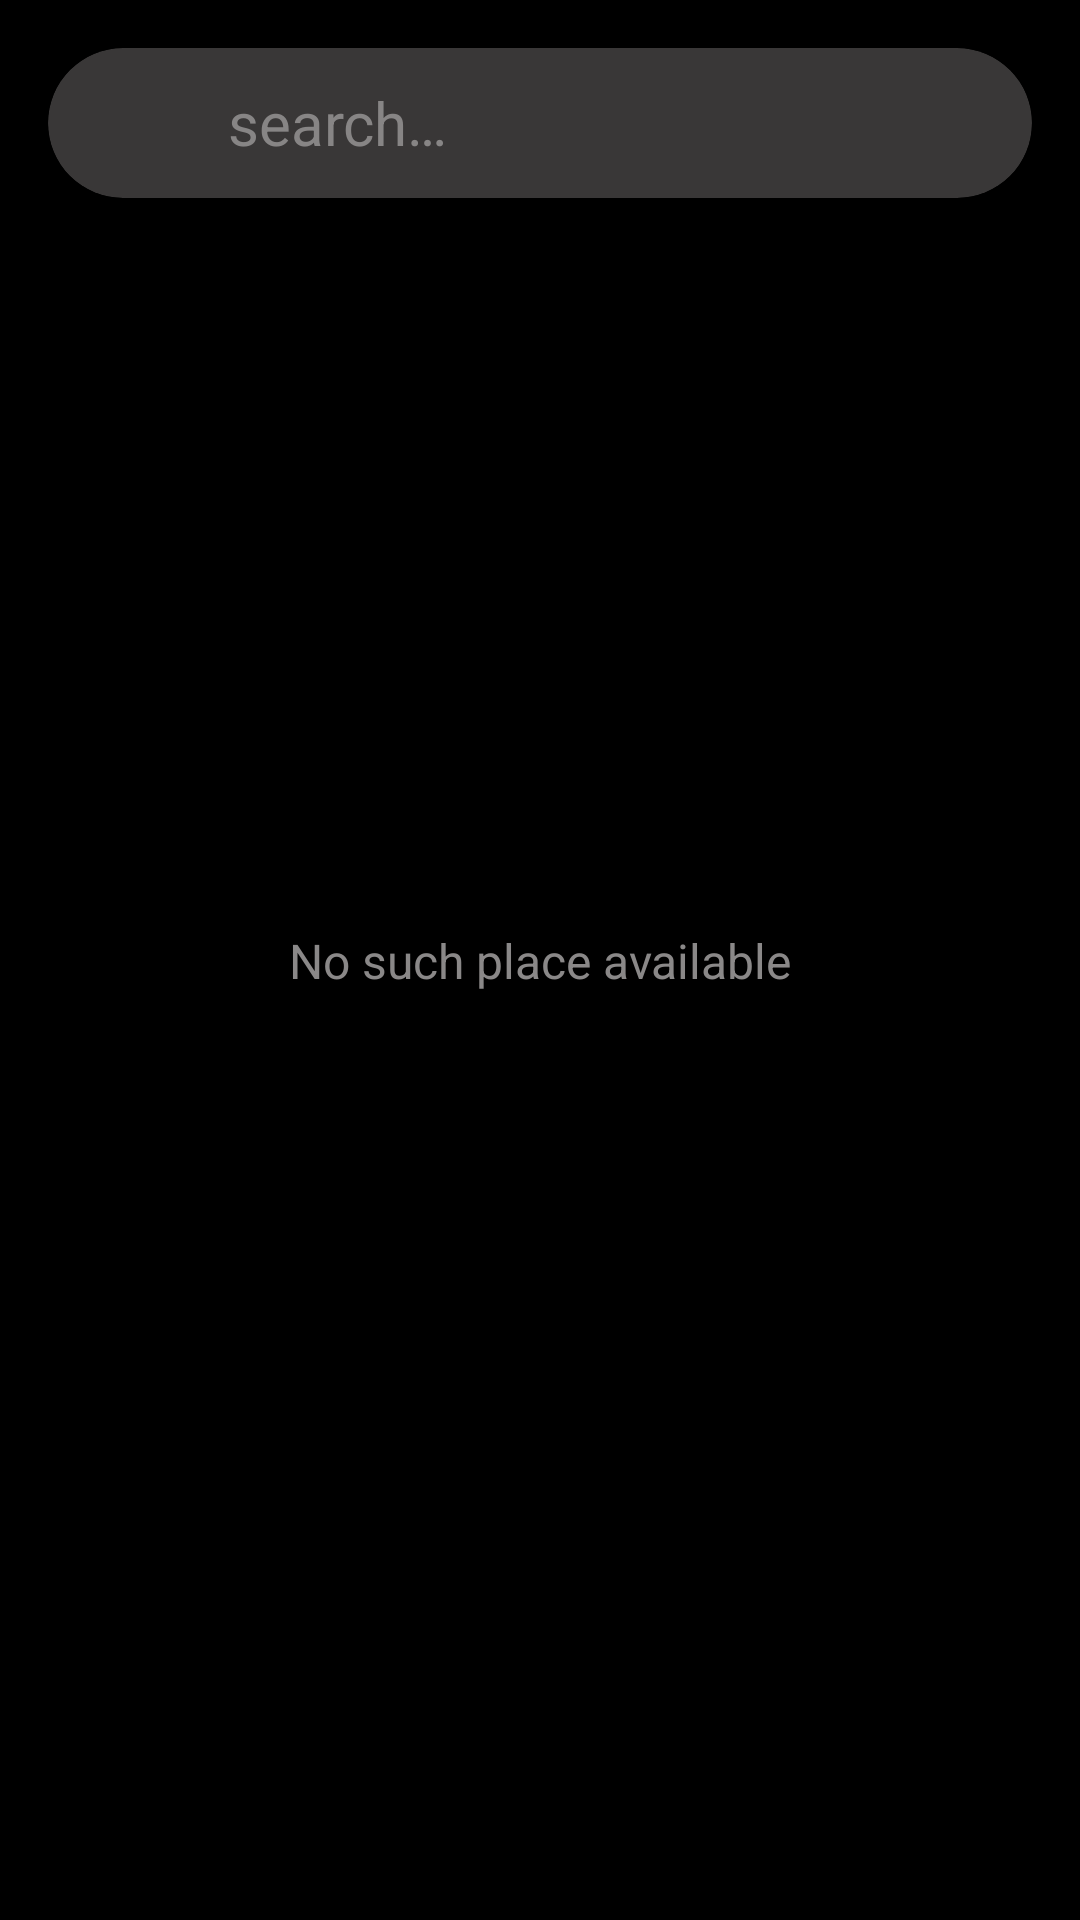

Write the Android layout XML for this screen, with the resource values it uses.
<!-- AndroidManifest.xml: application theme Theme.Mausam -->
<!-- res/layout/activity_search.xml -->
<?xml version="1.0" encoding="utf-8"?>
<androidx.constraintlayout.widget.ConstraintLayout xmlns:android="http://schemas.android.com/apk/res/android"
    xmlns:app="http://schemas.android.com/apk/res-auto"
    xmlns:tools="http://schemas.android.com/tools"
    android:layout_width="match_parent"
    android:layout_height="match_parent"
    android:fitsSystemWindows="true"
    android:background="@color/black"
    tools:context=".activities.SearchActivity">

    <com.google.android.material.appbar.AppBarLayout
        android:id="@+id/searchAppBarLayout"
        android:layout_width="match_parent"
        android:background="@color/transparent"
        android:layout_height="wrap_content"
        app:layout_constraintTop_toTopOf="parent">

        <androidx.appcompat.widget.Toolbar
            android:id="@+id/toolBar"
            android:layout_width="match_parent"
            android:layout_height="wrap_content"
            app:contentInsetLeft="0dp"
            app:contentInsetStart="0dp">

            <androidx.cardview.widget.CardView
                android:layout_width="match_parent"
                android:layout_height="wrap_content"
                android:layout_margin="16dp"
                app:cardBackgroundColor="#393737"
                app:cardCornerRadius="25dp">

                <LinearLayout
                    android:layout_width="match_parent"
                    android:layout_height="wrap_content"
                    android:background="@color/transparent">

                    <ImageView
                        android:layout_width="50dp"
                        android:layout_height="50dp"
                        android:padding="11dp"
                        android:contentDescription="@string/search"
                        android:background="@color/transparent"
                        android:src="@drawable/ic_baseline_search_24"/>

                    <EditText
                        android:id="@+id/editText"
                        android:layout_width="fill_parent"
                        android:layout_height="50dp"
                        android:background="@color/transparent"
                        android:hint="@string/search"
                        android:text=""
                        android:inputType="text"
                        android:textColor="@color/white"
                        android:textColorHint="#878585"
                        android:textSize="20sp"
                        android:paddingHorizontal="10dp"
                        tools:ignore="DuplicateSpeakableTextCheck"
                        android:importantForAutofill="no" />
                </LinearLayout>

            </androidx.cardview.widget.CardView>

        </androidx.appcompat.widget.Toolbar>

    </com.google.android.material.appbar.AppBarLayout>

    <androidx.recyclerview.widget.RecyclerView
        android:id="@+id/recyclerView"
        android:layout_width="match_parent"
        android:layout_height="wrap_content"
        tools:itemCount="5"
        tools:listitem="@layout/search_recycler_view_holder"
        app:layout_constraintTop_toBottomOf="@+id/searchAppBarLayout"/>

    <TextView
        android:id="@+id/warningTV"
        android:layout_width="wrap_content"
        android:layout_height="wrap_content"
        android:text="@string/no_such_place_available"
        android:textColor="#8A8888"
        android:textSize="16sp"
        app:layout_constraintTop_toTopOf="parent"
        app:layout_constraintBottom_toBottomOf="parent"
        app:layout_constraintStart_toStartOf="parent"
        app:layout_constraintEnd_toEndOf="parent" />

</androidx.constraintlayout.widget.ConstraintLayout>
<!-- res/layout/search_recycler_view_holder.xml (included above) -->
<?xml version="1.0" encoding="utf-8"?>
<androidx.constraintlayout.widget.ConstraintLayout xmlns:android="http://schemas.android.com/apk/res/android"
    android:layout_width="match_parent"
    android:layout_height="wrap_content"
    android:layout_margin="8dp"
    android:elevation="2dp"
    android:background="@drawable/search_item"
    xmlns:app="http://schemas.android.com/apk/res-auto"
    android:clickable="true"
    android:focusable="true">

    <TextView
        android:id="@+id/placeNameTV"
        android:layout_width="wrap_content"
        android:layout_height="wrap_content"
        android:text="@string/place"
        android:layout_marginVertical="16dp"
        android:layout_marginStart="32dp"
        android:textSize="22sp"
        android:textColor="@color/white"
        app:layout_constraintTop_toTopOf="parent"
        app:layout_constraintStart_toStartOf="parent"
        app:layout_constraintBottom_toBottomOf="parent"/>
</androidx.constraintlayout.widget.ConstraintLayout>
<!-- resources referenced by this layout -->
<resources>
  <color name="black">#FF000000</color>
  <color name="transparent">#00000000</color>
  <color name="white">#FFFFFFFF</color>
  <!-- drawable search_item (drawable) -->
  <?xml version="1.0" encoding="utf-8"?>
  <ripple xmlns:android="http://schemas.android.com/apk/res/android"
      android:color="#000000">
  
      <item>
          <shape android:shape="rectangle">
              <solid android:color="#474747"/>
              <corners android:radius="15dp"/>
          </shape>
      </item>
  
  </ripple>
  <string name="no_such_place_available">No such place available</string>
  <string name="place">Place</string>
  <string name="search">search…</string>
  <style name="Theme.Mausam" parent="Theme.MaterialComponents.Light.NoActionBar">
          
          <item name="colorPrimary">#C0C2C5</item>
          <item name="colorPrimaryVariant">@color/purple_700</item>
          <item name="colorOnPrimary">@color/white</item>
          
          <item name="colorSecondary">@color/teal_200</item>
          <item name="colorSecondaryVariant">@color/teal_700</item>
          <item name="colorOnSecondary">@color/black</item>
          
          <item name="android:statusBarColor">@color/transparent</item>
          
          <item name="android:windowTranslucentStatus">true</item>
          <item name="windowNoTitle">true</item>
          <item name="android:windowTranslucentNavigation">true</item>
          <item name="android:navigationBarColor">@color/transparent</item>
          <item name="android:forceDarkAllowed" tools:targetApi="q">false</item>
      </style>
  <color name="purple_700">#FF3700B3</color>
  <color name="teal_200">#FF03DAC5</color>
  <color name="teal_700">#FF018786</color>
</resources>
